The GitHub repository Sanjana-aravindan/Plant-leaf-disease-classification contains a labelled image folder "60_20_20segmented" with 38 categories: apple frogeye spot, apple scab, apple cedar apple rust, apple healthy, blueberry healthy, cherry powdery mildew, cherry healthy, corn cercospora gray leaf spot, corn common rust, corn northern leaf blight, corn healthy, grape black rot, grape esca black measles, grape leaf blight isariopsis leaf spot markers, grape healthy, orange huanglongbing citrus greening, peach bacterial spot, peach healthy, bell pepper bacterial spot, bell pepper healthy, potato early blight, potato late blight, potato healthy, raspberry healthy, soybean healthy, squash powdery mildew, strawberry leaf scorch, strawberry healthy, tomato bacterial spot, tomato early blight, tomato late blight, tomato leaf mold, tomato septoria leaf spot, tomato two-spotted spider mite, tomato target spot, tomato yellow leaf curl virus, tomato mosaic virus, tomato healthy. Examples follow, each with its label.

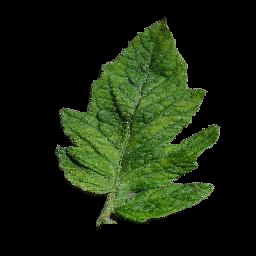
Label: tomato mosaic virus

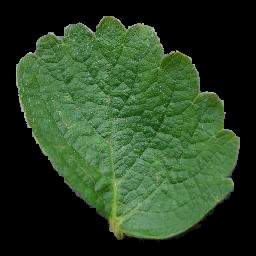
Label: strawberry healthy

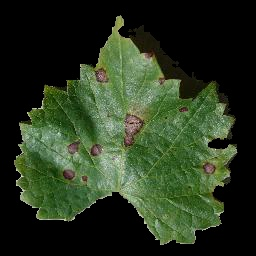
Label: grape black rot

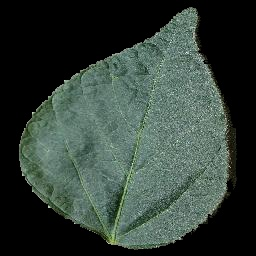
Label: soybean healthy

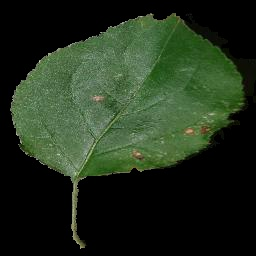
Label: apple frogeye spot

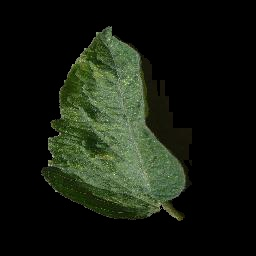
Label: tomato two-spotted spider mite
